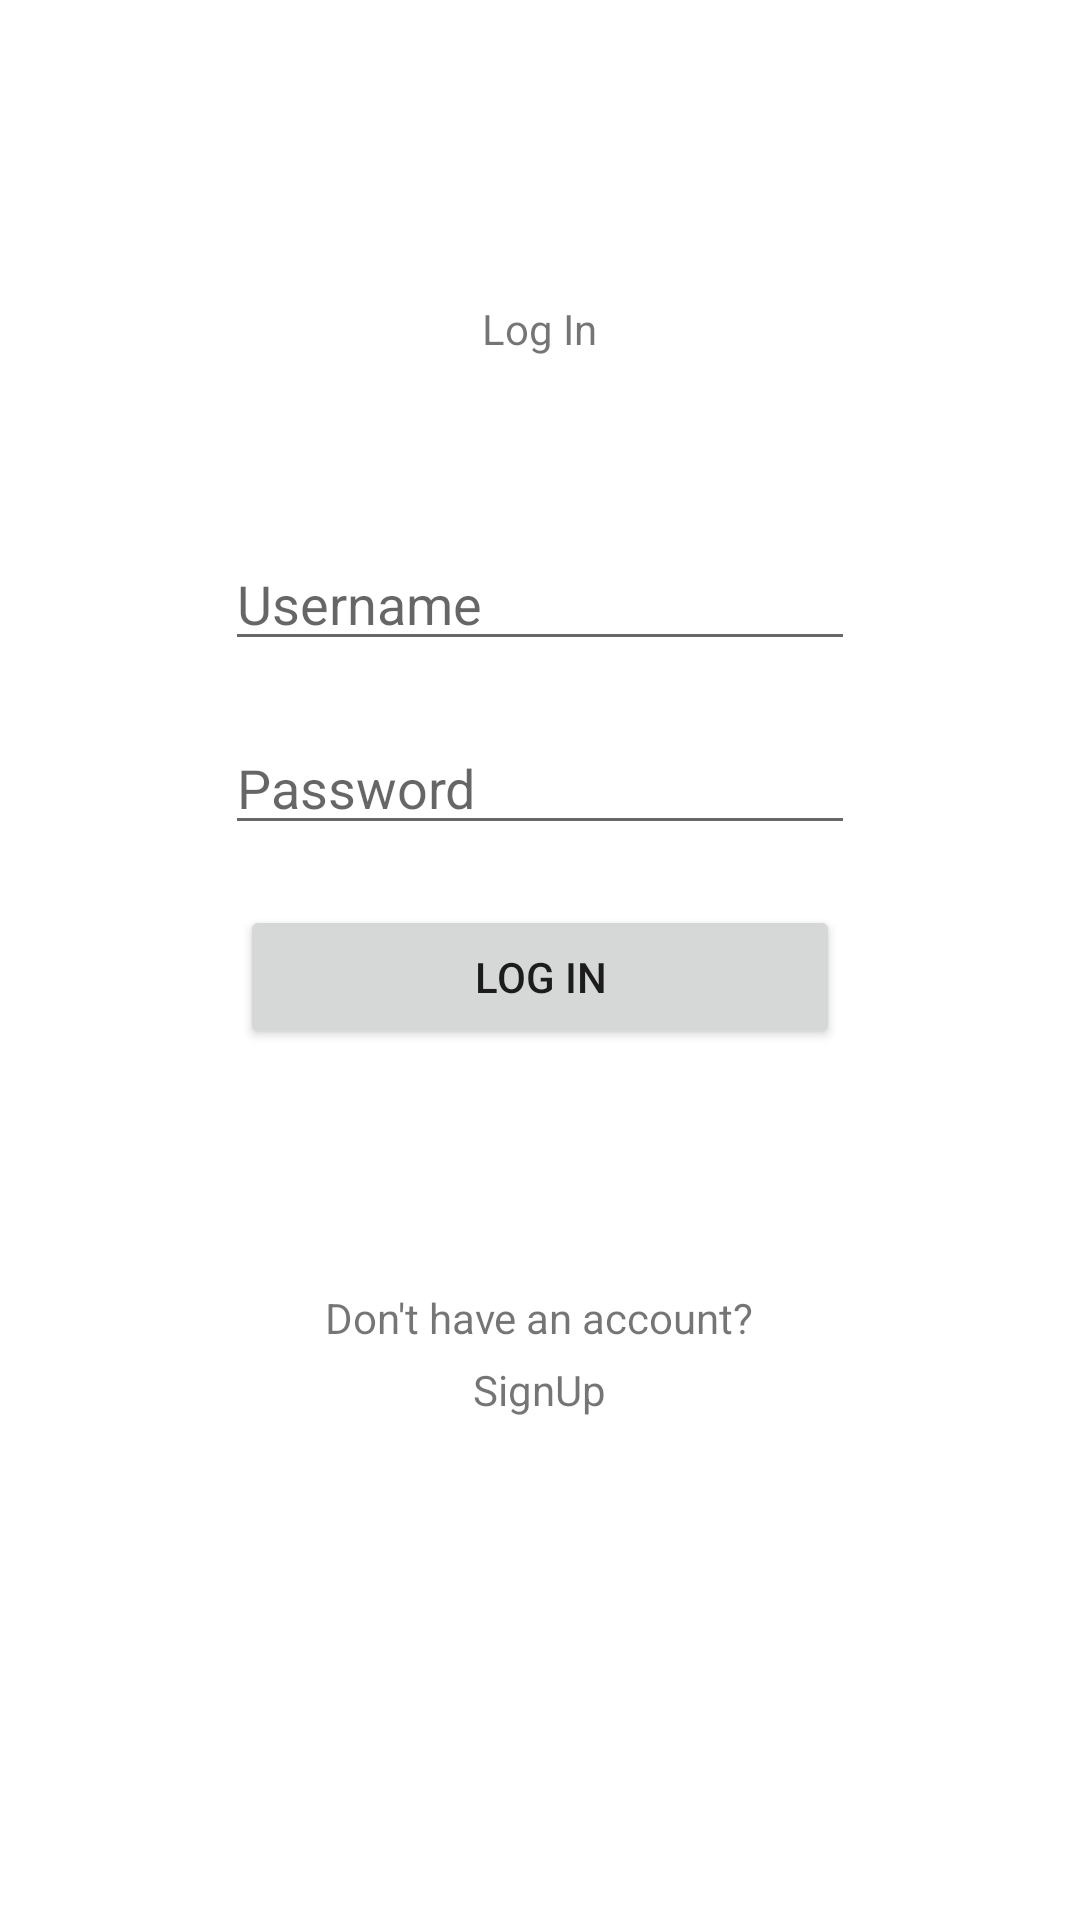

Write the Android layout XML for this screen, with the resource values it uses.
<!-- AndroidManifest.xml: application theme Theme.ExpenseDiary -->
<!-- res/layout/login.xml -->
<?xml version="1.0" encoding="utf-8"?>
<androidx.constraintlayout.widget.ConstraintLayout xmlns:android="http://schemas.android.com/apk/res/android"
    xmlns:app="http://schemas.android.com/apk/res-auto"
    xmlns:tools="http://schemas.android.com/tools"
    android:layout_width="match_parent"
    android:layout_height="match_parent"
    tools:context=".LoginActivity">


    <LinearLayout
        android:layout_width="match_parent"
        android:layout_height="match_parent"
        android:orientation="vertical">
        <TextView
            android:id="@+id/textView3"
            android:layout_width="wrap_content"
            android:layout_height="wrap_content"
            android:layout_gravity="center"
            android:layout_marginTop="100dp"
            android:layout_marginBottom="30dp"
            android:text="Log In" />
        <EditText
            android:id="@+id/username"
            android:layout_width="wrap_content"
            android:layout_height="wrap_content"
            android:ems="10"
            android:layout_marginTop="30dp"
            android:layout_marginBottom="10dp"
            android:layout_gravity="center"
            android:hint="Username"
            android:inputType="textPersonName" />

        <EditText
            android:id="@+id/password"
            android:layout_width="wrap_content"
            android:layout_height="wrap_content"
            android:ems="10"
            android:layout_gravity="center"
            android:layout_marginTop="10dp"
            android:hint="Password"
            android:inputType="textPassword"/>
        <Button
            android:id="@+id/logIn"
            android:layout_width="200dp"
            android:layout_gravity="center"
            android:layout_height="wrap_content"
            android:layout_marginTop="20dp"
            android:text="Log In" />
        <TextView
            android:id="@+id/textView4"
            android:layout_width="wrap_content"
            android:layout_gravity="center"
            android:layout_height="wrap_content"
            android:layout_marginTop="80dp"
            android:layout_marginBottom="5dp"
            android:text="Don't have an account?" />

        <TextView
            android:id="@+id/signUp"
            android:layout_gravity="center"
            android:layout_width="wrap_content"
            android:layout_height="wrap_content"
            android:text="SignUp"/>

    </LinearLayout>
</androidx.constraintlayout.widget.ConstraintLayout>
<!-- resources referenced by this layout -->
<resources>
  <style name="Theme.ExpenseDiary" parent="Theme.MaterialComponents.Light.DarkActionBar">
          
          <item name="colorPrimary">#FF5823</item>
          <item name="colorPrimaryVariant">#FF8762</item>
          <item name="colorOnPrimary">@color/white</item>
          
          <item name="colorSecondary">@color/teal_200</item>
          <item name="colorSecondaryVariant">@color/teal_700</item>
          <item name="colorOnSecondary">@color/black</item>
          
          <item name="android:statusBarColor">?attr/colorPrimaryVariant</item>
          
      </style>
  <!-- not gathered from this repository: default colours our renderer supplied (Android Studio template values) -->
  <color name="teal_200">#FF03DAC5</color>
  <color name="teal_700">#FF018786</color>
  <color name="black">#FF000000</color>
  <color name="white">#FFFFFFFF</color>
</resources>
